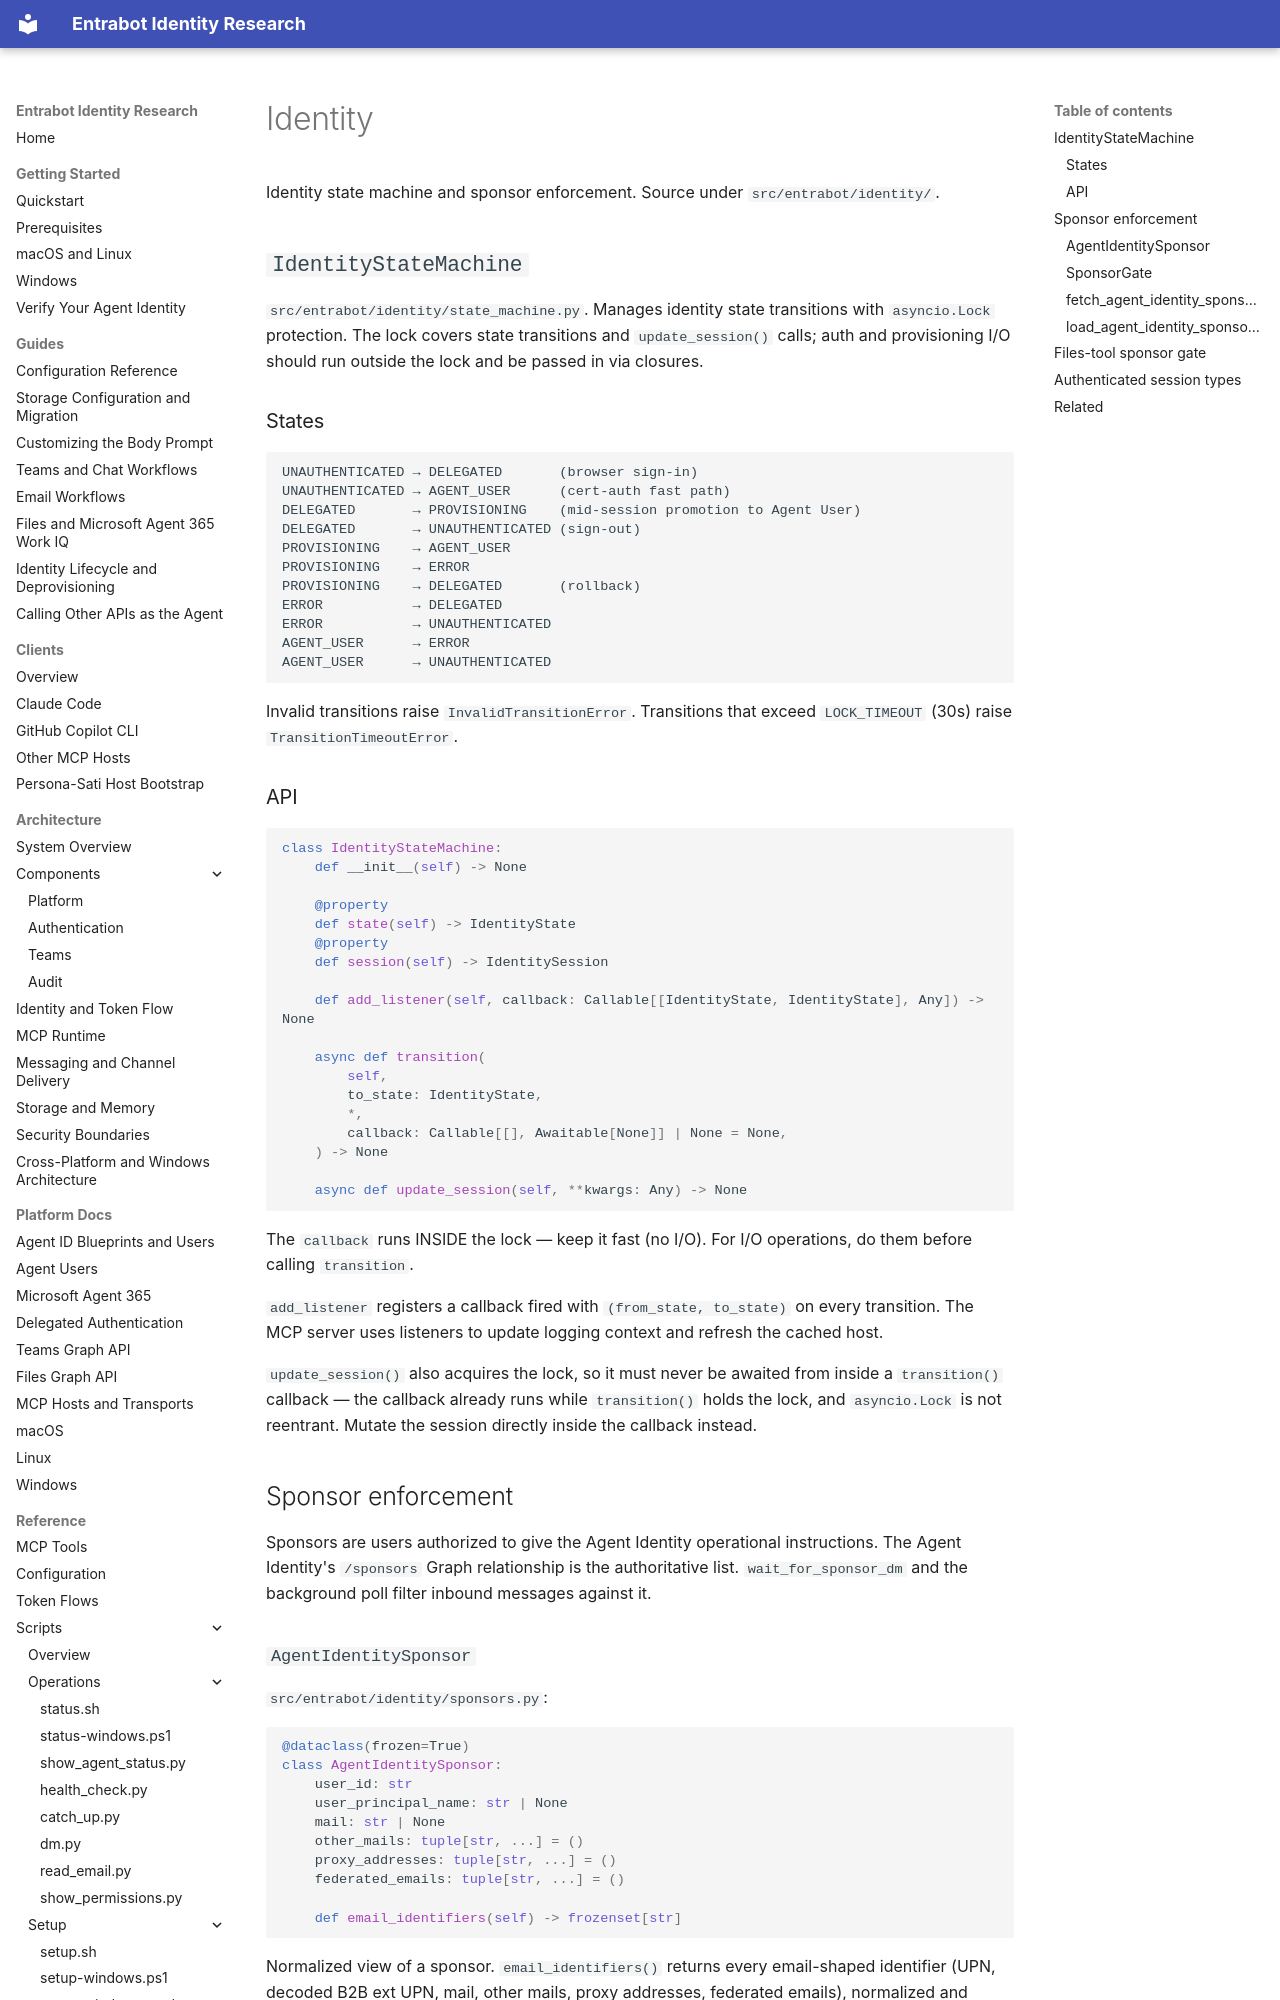

repository: microsoft/entrabot · page: reference/api/identity/index.html · generator: mkdocs

# Identity

Identity state machine and sponsor enforcement. Source under `src/entrabot/identity/`.

## `IdentityStateMachine`

`src/entrabot/identity/state_machine.py`. Manages identity state transitions with `asyncio.Lock` protection. The lock covers state transitions and `update_session()` calls; auth and provisioning I/O should run outside the lock and be passed in via closures.

### States

```
UNAUTHENTICATED → DELEGATED       (browser sign-in)
UNAUTHENTICATED → AGENT_USER      (cert-auth fast path)
DELEGATED       → PROVISIONING    (mid-session promotion to Agent User)
DELEGATED       → UNAUTHENTICATED (sign-out)
PROVISIONING    → AGENT_USER
PROVISIONING    → ERROR
PROVISIONING    → DELEGATED       (rollback)
ERROR           → DELEGATED
ERROR           → UNAUTHENTICATED
AGENT_USER      → ERROR
AGENT_USER      → UNAUTHENTICATED
```

Invalid transitions raise `InvalidTransitionError`. Transitions that exceed `LOCK_TIMEOUT` (30s) raise `TransitionTimeoutError`.

### API

```python
class IdentityStateMachine:
    def __init__(self) -> None

    @property
    def state(self) -> IdentityState
    @property
    def session(self) -> IdentitySession

    def add_listener(self, callback: Callable[[IdentityState, IdentityState], Any]) -> None

    async def transition(
        self,
        to_state: IdentityState,
        *,
        callback: Callable[[], Awaitable[None]] | None = None,
    ) -> None

    async def update_session(self, **kwargs: Any) -> None
```

The `callback` runs INSIDE the lock — keep it fast (no I/O). For I/O operations, do them before calling `transition`.

`add_listener` registers a callback fired with `(from_state, to_state)` on every transition. The MCP server uses listeners to update logging context and refresh the cached host.

`update_session()` also acquires the lock, so it must never be awaited from inside a `transition()` callback — the callback already runs while `transition()` holds the lock, and `asyncio.Lock` is not reentrant. Mutate the session directly inside the callback instead.

## Sponsor enforcement

Sponsors are users authorized to give the Agent Identity operational instructions. The Agent Identity's `/sponsors` Graph relationship is the authoritative list. `wait_for_sponsor_dm` and the background poll filter inbound messages against it.

### `AgentIdentitySponsor`

`src/entrabot/identity/sponsors.py`:

```python
@dataclass(frozen=True)
class AgentIdentitySponsor:
    user_id: str
    user_principal_name: str | None
    mail: str | None
    other_mails: tuple[str, ...] = ()
    proxy_addresses: tuple[str, ...] = ()
    federated_emails: tuple[str, ...] = ()

    def email_identifiers(self) -> frozenset[str]
```

Normalized view of a sponsor. `email_identifiers()` returns every email-shaped identifier (UPN, decoded B2B ext UPN, mail, other mails, proxy addresses, federated emails), normalized and deduplicated.
